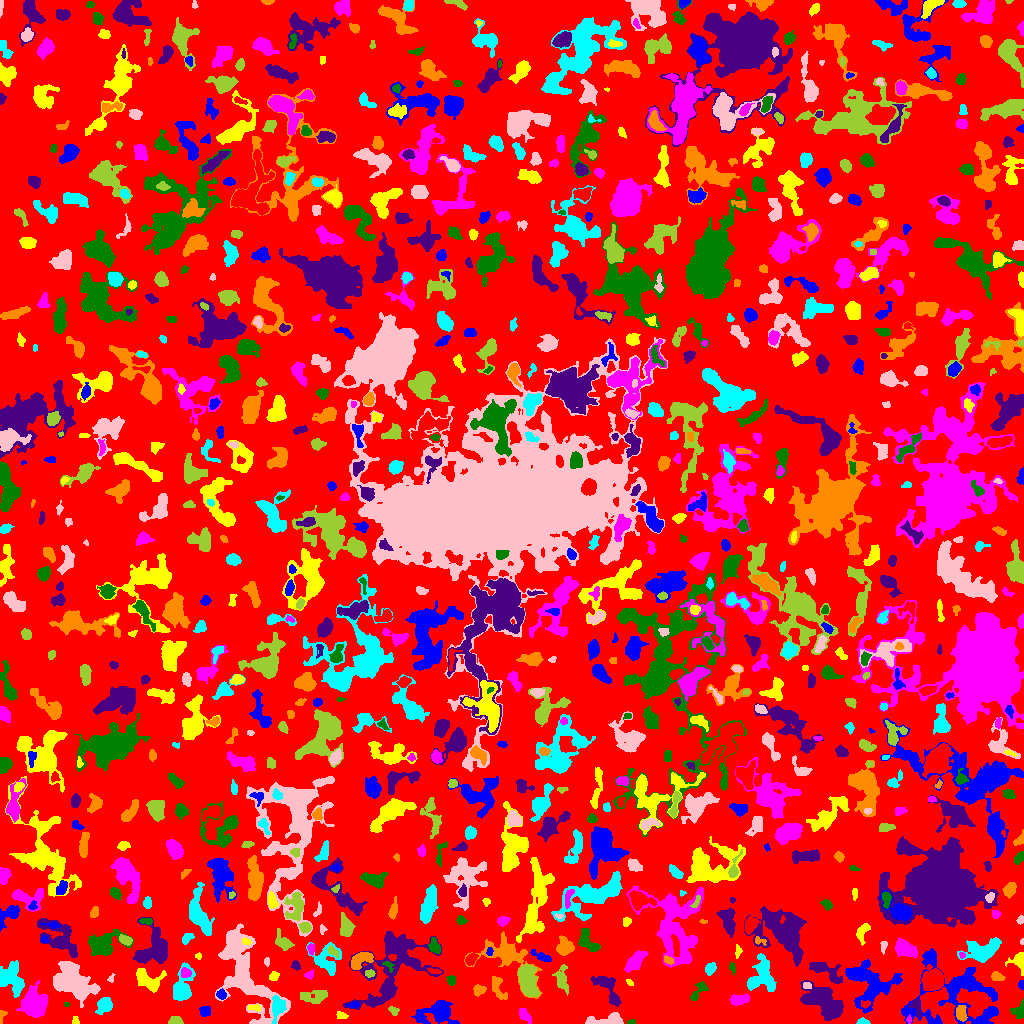

The data file committed next to this chart (first rows):
ID, X, Y, A, B, theta, total_flux, mu_max, mu_median, mu_mean, R_fwhm, R_e, R10, R90, x_start, x_end, y_start, y_end, area, greylevel
0, 509.3, 508.2, 296.7, 294.1, -0.283, 665594, 8.0, 1.0, 0.9599, 47.44, 209.4, 78.65, 338.3, 0, 1023, 0, 1023, 693364, 0.9599
1, 438.9, 11.75, 8.449, 5.512, 0.1799, 2136, 12.0, 2.0, 3.536, 6.933, 6.482, 2.523, 11.27, 411, 459, 0, 23, 604, 5.536
2, 75.16, 3.0, 2.383, 1.359, -1.539, 49.0, 2.0, 1.0, 0.9245, 3.523, 2.111, 0.7979, 3.29, 72, 79, 0, 7, 53, 3.925
3, 523.6, 8.607, 4.788, 1.978, -0.9283, 112.0, 2.0, 1.0, 0.8175, 5.293, 3.141, 1.262, 4.918, 519, 531, 0, 15, 137, 3.818
4, 630.6, 1.039, 2.188, 1.015, 0.07399, 77.0, 5.0, 2.0, 1.974, 2.111, 1.784, 0.5642, 2.821, 627, 635, 0, 4, 39, 8.974
5, 820.6, 22.93, 11.34, 5.885, -0.5819, 3166, 9.0, 3.0, 3.51, 8.5, 9.009, 3.432, 14.55, 800, 843, 3, 43, 902, 5.51
6, 960.9, 10.24, 3.927, 2.438, -1.453, 317.0, 4.0, 2.0, 2.019, 5.67, 3.868, 1.493, 5.836, 956, 967, 2, 18, 157, 7.019
7, 862.6, 1.664, 2.793, 1.477, -0.06286, 295.0, 11.0, 4.0, 4.338, 2.646, 2.394, 0.7979, 3.909, 856, 870, 0, 6, 68, 6.338
8, 604.2, 2.679, 10.42, 2.409, 0.05109, 504.0, 6.0, 2.0, 1.813, 5.109, 4.754, 1.784, 7.653, 585, 623, 0, 11, 278, 4.813
9, 175.5, 2.25, 3.325, 1.935, 0.0, 288.0, 6.0, 2.5, 2.769, 4.068, 3.038, 1.128, 4.787, 168, 183, 0, 7, 104, 5.769
10, 490.1, 5.135, 7.125, 4.237, -0.5347, 3226, 30.0, 6.0, 7.868, 4.334, 5.232, 1.871, 9.558, 477, 507, 0, 23, 410, 8.868
11, 204.9, 11.91, 2.603, 2.544, 0.1007, 268.0, 4.0, 2.5, 2.393, 4.82, 3.241, 1.382, 5.046, 199, 210, 7, 17, 112, 4.393
12, 341.7, 7.717, 2.287, 1.415, -0.3273, 106.0, 5.0, 1.0, 1.395, 2.257, 2.185, 0.7979, 3.656, 336, 348, 5, 12, 76, 4.395
13, 909.2, 3.551, 1.37, 1.268, 1.185, 49.0, 3.0, 1.0, 1.256, 2.394, 1.784, 0.5642, 2.646, 906, 911, 0, 9, 39, 6.256
14, 1020, 12.31, 3.788, 2.905, 1.214, 560.0, 10.0, 3.0, 3.613, 3.989, 3.432, 1.382, 5.781, 1010, 1023, 5, 25, 155, 5.613
15, 916.1, 16.37, 4.817, 2.338, -1.229, 226.0, 3.0, 2.0, 1.868, 5.109, 3.742, 1.493, 5.557, 908, 921, 6, 24, 121, 4.868
16, 2.202, 8.754, 3.232, 1.856, 1.313, 114.0, 4.0, 1.5, 1.781, 3.192, 2.394, 0.7979, 4.029, 0, 7, 0, 13, 64, 3.781
17, 277.5, 16.89, 5.843, 3.175, 1.441, 1212, 10.0, 4.0, 4.698, 6.18, 5.046, 1.954, 7.959, 272, 286, 0, 28, 258, 8.698
18, 246.7, 41.88, 21.47, 10.08, -1.059, 5399, 13.0, 2.0, 3.292, 8.253, 10.6, 3.827, 19.13, 215, 290, 0, 100, 1640, 5.292
19, 393.9, 12.74, 2.541, 2.044, -0.636, 157.0, 4.0, 2.0, 2.066, 4.029, 2.706, 0.9772, 4.334, 388, 399, 8, 17, 76, 4.066
20, 865.6, 19.21, 2.392, 1.782, 0.1041, 102.0, 3.0, 1.0, 1.522, 2.932, 2.459, 0.9772, 4.068, 861, 870, 15, 23, 67, 7.522
21, 353.8, 18.56, 2.384, 1.496, 0.1207, 99.0, 3.0, 1.0, 1.414, 3.141, 2.394, 0.9772, 3.827, 346, 359, 16, 22, 70, 6.414
22, 254.3, 16.03, 3.47, 1.427, -0.05281, 108.0, 4.0, 1.0, 1.44, 3.192, 2.706, 0.9772, 4.297, 248, 260, 12, 19, 75, 5.44
23, 738, 23.64, 4.574, 2.265, 0.08412, 439.0, 8.0, 2.0, 2.373, 3.827, 3.827, 1.382, 6.103, 729, 749, 18, 30, 185, 6.373
24, 66.46, 19.35, 1.449, 0.8272, 0.0503, 26.0, 2.0, 1.0, 0.963, 2.394, 1.382, 0.5642, 2.185, 64, 69, 17, 21, 27, 3.963
25, 607.3, 36.28, 10.07, 4.219, -0.9332, 848.0, 6.0, 2.0, 2.237, 6.604, 6.103, 2.257, 9.608, 591, 621, 17, 47, 379, 4.237
26, 498.2, 35.03, 7.131, 2.958, -1.241, 467.0, 4.0, 2.0, 2.162, 7.399, 4.918, 1.871, 7.356, 492, 507, 24, 47, 216, 4.162
27, 104.3, 17.96, 3.85, 3.085, 0.8773, 1089, 12.0, 4.0, 4.883, 5.171, 4.26, 1.693, 6.956, 95, 112, 9, 26, 223, 6.883
28, 71.95, 41.35, 11.92, 7.399, -0.5009, 5524, 15.0, 5.0, 5.129, 7.313, 10.34, 3.656, 16.4, 53, 100, 16, 62, 1077, 6.129
29, 315.8, 27.34, 7.303, 2.479, 0.03623, 333.0, 5.0, 1.0, 1.185, 3.478, 3.909, 1.382, 6.817, 300, 327, 20, 33, 281, 4.185
30, 662.2, 21.44, 27.71, 16.08, -0.7362, 23977, 34.0, 4.0, 6.696, 10.43, 14.06, 4.918, 28.11, 577, 726, 0, 109, 3581, 7.696
31, 221.3, 29.06, 2.464, 2.255, -1.169, 401.0, 8.0, 4.0, 4.506, 4.297, 3.038, 1.262, 4.652, 216, 226, 24, 35, 89, 8.506
32, 147.8, 43.97, 8.025, 4.522, -0.4944, 1144, 8.0, 3.0, 2.971, 6.408, 5.917, 2.257, 9.558, 136, 166, 31, 55, 385, 4.971
33, 33.58, 20.85, 6.639, 5.91, 1.457, 2316, 9.0, 3.0, 3.591, 8.019, 7.442, 2.877, 12.31, 16, 48, 6, 43, 645, 5.591
34, 698.5, 32.72, 6.045, 2.396, 0.895, 345.0, 5.0, 2.0, 2.066, 4.406, 3.827, 1.493, 6.024, 690, 708, 23, 42, 167, 7.066
35, 385.7, 31.31, 7.802, 2.974, 0.6945, 627.0, 6.0, 2.0, 2.498, 5.89, 4.687, 1.871, 7.569, 367, 395, 19, 44, 251, 6.498
36, 478.8, 33.38, 2.572, 2.221, 0.1277, 320.0, 7.0, 2.0, 2.689, 3.478, 2.985, 1.128, 4.787, 473, 486, 27, 39, 119, 5.689
37, 762.6, 48.33, 9.146, 6.199, -1.536, 2163, 10.0, 3.0, 3.672, 7.421, 7.421, 2.764, 11.85, 747, 776, 32, 70, 589, 5.672
38, 806.7, 37.89, 1.967, 1.583, -0.2757, 133.0, 5.0, 2.0, 2.293, 2.877, 2.257, 0.7979, 3.568, 803, 811, 35, 41, 58, 8.293
39, 527.3, 43.4, 8.515, 3.759, -1.333, 3136, 16.0, 5.0, 5.895, 7.632, 6.91, 2.585, 10.91, 518, 540, 27, 59, 532, 8.895
40, 933.8, 43.31, 4.436, 4.174, 0.7932, 4192, 31.0, 8.0, 10.08, 5.781, 5.352, 2.111, 8.938, 921, 943, 33, 55, 416, 14.08
41, 1022, 38.72, 1.887, 1.175, 1.531, 90.0, 6.0, 1.0, 1.8, 2.185, 1.784, 0.5642, 2.932, 1018, 1023, 34, 43, 50, 5.8
42, 629.6, 41.07, 1.781, 1.06, -0.7455, 42.0, 2.0, 1.0, 0.9767, 2.985, 1.784, 0.7979, 2.706, 626, 633, 38, 44, 43, 7.977
43, 185.2, 50.94, 2.539, 2.339, -0.1313, 256.0, 6.0, 2.0, 2.612, 3.868, 2.985, 1.128, 4.754, 181, 191, 46, 56, 98, 7.612
44, 451.3, 43.34, 2.323, 2.149, -0.8817, 210.0, 5.0, 3.0, 2.53, 3.742, 2.877, 1.128, 4.37, 446, 455, 38, 48, 83, 4.53
45, 825.9, 52.71, 9.697, 3.358, -0.537, 1268, 9.0, 3.0, 3.562, 5.642, 5.698, 2.111, 9.373, 809, 842, 40, 61, 356, 5.562
46, 996.8, 46.69, 3.211, 2.019, -0.1846, 281.0, 5.0, 3.0, 2.626, 4.222, 3.09, 1.262, 4.82, 991, 1005, 43, 52, 107, 4.626
47, 182.1, 35.99, 8.42, 4.187, 1.343, 1678, 10.0, 3.0, 3.688, 6.723, 6.077, 2.326, 10.08, 173, 195, 23, 61, 455, 5.688
48, 110.8, 45.06, 2.543, 1.378, 1.02, 83.0, 4.0, 2.0, 1.766, 2.821, 2.111, 0.7979, 3.432, 107, 115, 41, 50, 47, 3.766
49, 369.8, 49.91, 2.439, 1.793, 0.07322, 186.0, 5.0, 2.0, 2.62, 3.29, 2.646, 0.9772, 4.146, 365, 375, 46, 54, 71, 7.62
50, 433.5, 52.6, 4.025, 1.238, -0.2191, 127.0, 4.0, 2.0, 1.868, 3.785, 2.764, 0.9772, 4.146, 427, 441, 50, 56, 68, 5.868
51, 868.6, 40.95, 13.31, 10.97, -0.5812, 4191, 11.0, 4.0, 3.845, 6.723, 10.84, 3.868, 16.65, 845, 902, 10, 64, 1090, 4.845
52, 273.5, 47.08, 2.296, 1.77, 0.5051, 119.0, 4.0, 1.0, 1.417, 3.432, 2.459, 0.7979, 3.949, 269, 279, 43, 52, 84, 4.417
53, 309, 48.2, 1.977, 1.621, -0.3692, 66.0, 3.0, 1.0, 0.9565, 2.459, 2.034, 0.7979, 3.338, 304, 313, 44, 54, 69, 3.957
54, 388.3, 58.15, 3.439, 1.917, -0.7291, 202.0, 5.0, 2.0, 2.767, 3.385, 2.764, 1.128, 4.334, 382, 394, 51, 62, 73, 7.767
55, 394.2, 64.33, 21.83, 13.79, 0.7586, 6600, 14.0, 3.0, 3.791, 7.999, 12.82, 4.478, 21.03, 343, 443, 14, 92, 1741, 4.791
56, 505.7, 68.92, 14.65, 8.323, -0.5342, 3413, 13.0, 3.0, 4.02, 6.257, 8.612, 3.038, 14.58, 464, 542, 25, 92, 849, 5.02
57, 9.587, 46.39, 7.237, 5.816, -1.119, 2323, 13.0, 3.0, 4.302, 6.358, 6.628, 2.585, 11.13, 0, 24, 26, 63, 540, 6.302
58, 266.3, 62.69, 1.822, 1.229, 1.061, 59.0, 4.0, 1.0, 1.229, 2.459, 1.784, 0.5642, 2.877, 264, 269, 57, 66, 48, 4.229
59, 561.4, 44.87, 5.879, 2.91, -1.429, 602.0, 7.0, 2.0, 2.427, 4.184, 4.222, 1.596, 7.527, 552, 568, 28, 59, 248, 5.427
... 910 more rows
